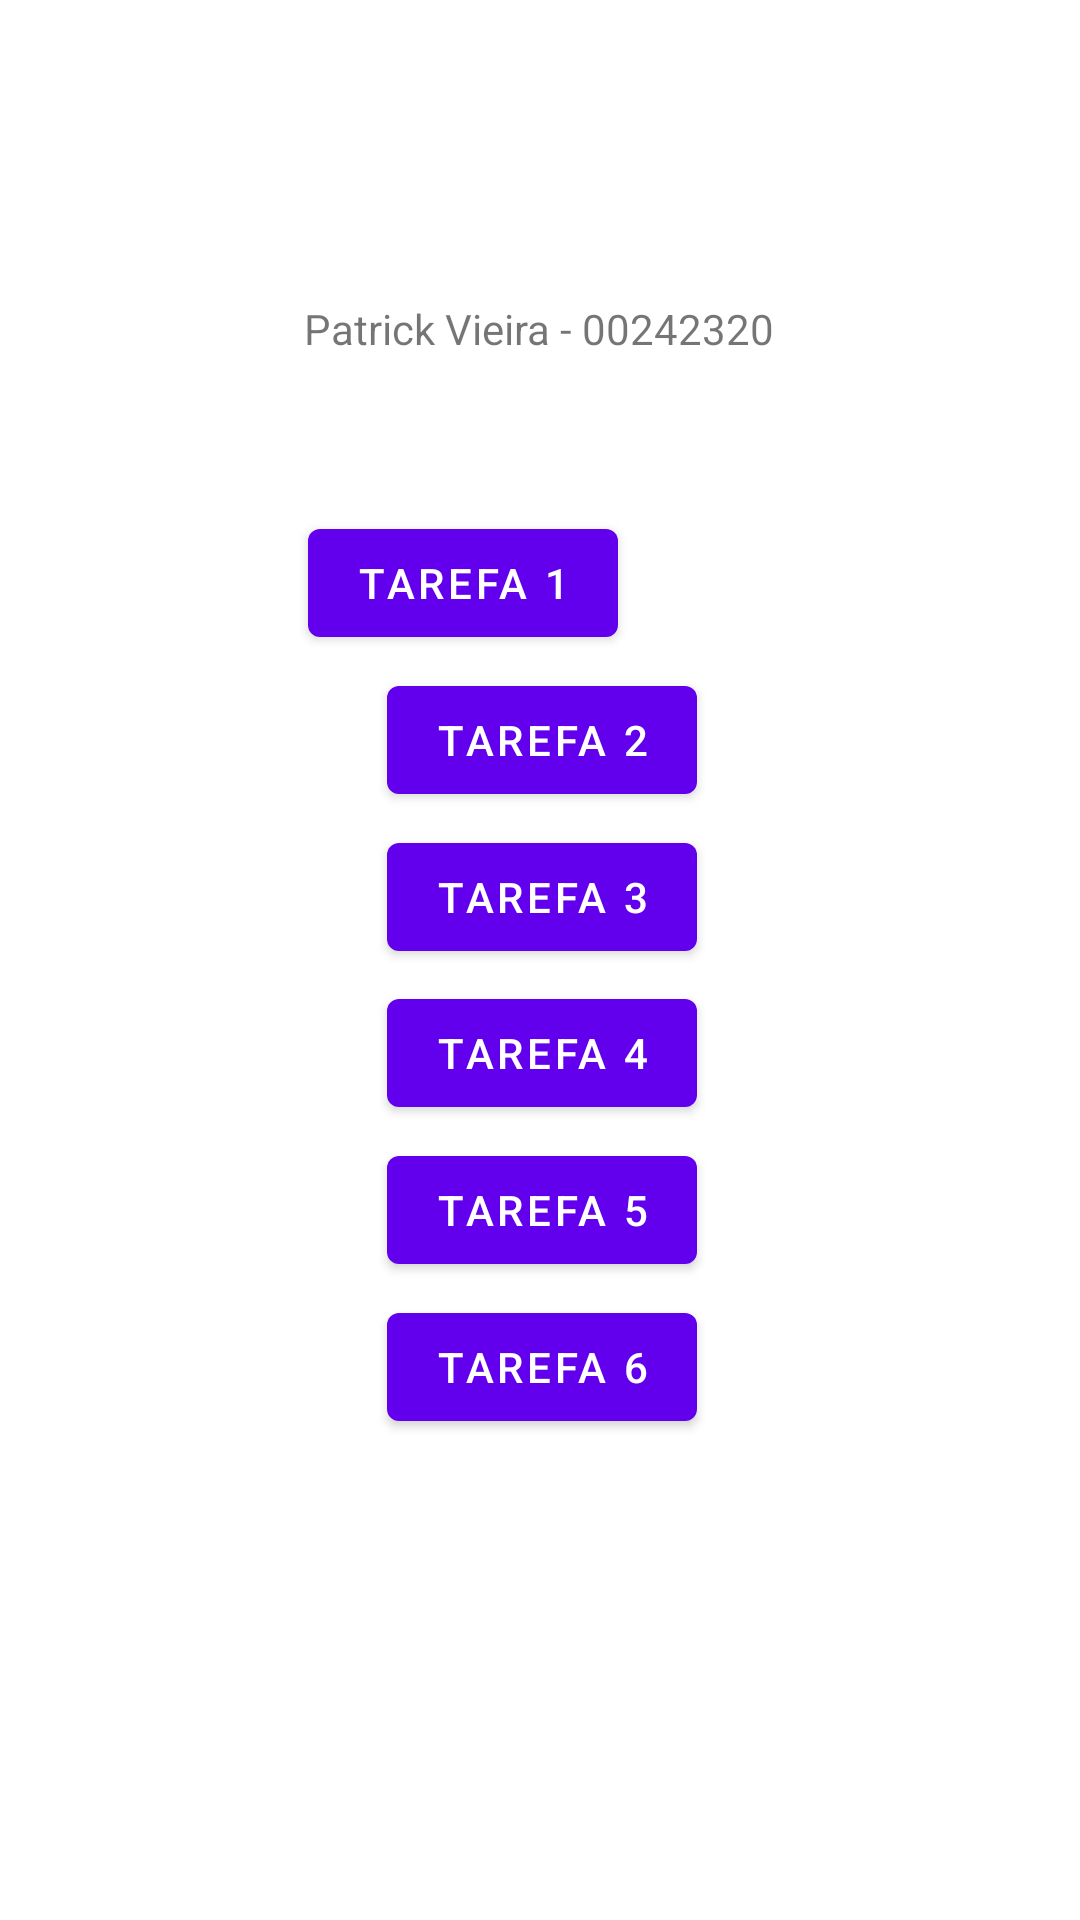

This screen was rendered from an Android layout file. Write that file and the resources it references.
<!-- AndroidManifest.xml: application theme Theme.INF01043TP2 -->
<!-- res/layout/fragment_first.xml -->
<?xml version="1.0" encoding="utf-8"?>
<androidx.constraintlayout.widget.ConstraintLayout xmlns:android="http://schemas.android.com/apk/res/android"
    xmlns:app="http://schemas.android.com/apk/res-auto"
    xmlns:tools="http://schemas.android.com/tools"
    android:layout_width="match_parent"
    android:layout_height="match_parent"
    tools:context=".FirstFragment">

    <TextView
        android:id="@+id/textview_first"
        android:layout_width="wrap_content"
        android:layout_height="wrap_content"
        android:layout_marginTop="100dp"
        android:text="@string/my_name"
        app:layout_constraintEnd_toEndOf="parent"
        app:layout_constraintHorizontal_bias="0.498"
        app:layout_constraintStart_toStartOf="parent"
        app:layout_constraintTop_toTopOf="parent" />

    <Button
        android:id="@+id/button_tarefa_1"
        android:layout_width="wrap_content"
        android:layout_height="wrap_content"
        android:layout_marginStart="153dp"
        android:layout_marginTop="47dp"
        android:layout_marginEnd="154dp"
        android:text="Tarefa 1"
        app:layout_constraintBottom_toTopOf="@+id/button_tarefa_2"
        app:layout_constraintEnd_toEndOf="parent"
        app:layout_constraintHorizontal_bias="1.0"
        app:layout_constraintStart_toStartOf="parent"
        app:layout_constraintTop_toBottomOf="@+id/textview_first" />

    <Button
        android:id="@+id/button_tarefa_2"
        android:layout_width="wrap_content"
        android:layout_height="wrap_content"
        android:layout_marginStart="154dp"
        android:layout_marginEnd="153dp"
        android:text="Tarefa 2"
        app:layout_constraintBottom_toTopOf="@+id/button_tarefa_3"
        app:layout_constraintEnd_toEndOf="parent"
        app:layout_constraintStart_toStartOf="parent"
        app:layout_constraintTop_toBottomOf="@+id/button_tarefa_1" />

    <Button
        android:id="@+id/button_tarefa_3"
        android:layout_width="wrap_content"
        android:layout_height="wrap_content"
        android:layout_marginStart="154dp"
        android:layout_marginEnd="153dp"
        android:text="Tarefa 3"
        app:layout_constraintBottom_toTopOf="@+id/button_tarefa_4"
        app:layout_constraintEnd_toEndOf="parent"
        app:layout_constraintStart_toStartOf="parent"
        app:layout_constraintTop_toBottomOf="@+id/button_tarefa_2" />

    <Button
        android:id="@+id/button_tarefa_4"
        android:layout_width="wrap_content"
        android:layout_height="wrap_content"
        android:layout_marginStart="154dp"
        android:layout_marginEnd="153dp"
        android:text="Tarefa 4"
        app:layout_constraintBottom_toTopOf="@+id/button_tarefa_5"
        app:layout_constraintEnd_toEndOf="parent"
        app:layout_constraintStart_toStartOf="parent"
        app:layout_constraintTop_toBottomOf="@+id/button_tarefa_3" />

    <Button
        android:id="@+id/button_tarefa_5"
        android:layout_width="wrap_content"
        android:layout_height="wrap_content"
        android:layout_marginStart="154dp"
        android:layout_marginEnd="153dp"
        android:text="Tarefa 5"
        app:layout_constraintBottom_toTopOf="@+id/button_tarefa_6"
        app:layout_constraintEnd_toEndOf="parent"
        app:layout_constraintStart_toStartOf="parent"
        app:layout_constraintTop_toBottomOf="@+id/button_tarefa_4" />

    <Button
        android:id="@+id/button_tarefa_6"
        android:layout_width="wrap_content"
        android:layout_height="wrap_content"
        android:layout_marginStart="154dp"
        android:layout_marginEnd="153dp"
        android:layout_marginBottom="156dp"
        android:text="Tarefa 6"
        app:layout_constraintBottom_toBottomOf="parent"
        app:layout_constraintEnd_toEndOf="parent"
        app:layout_constraintStart_toStartOf="parent"
        app:layout_constraintTop_toBottomOf="@+id/button_tarefa_5" />
</androidx.constraintlayout.widget.ConstraintLayout>
<!-- resources referenced by this layout -->
<resources>
  <string name="my_name">Patrick Vieira - 00242320</string>
  <style name="Theme.INF01043TP2" parent="Theme.MaterialComponents.DayNight.DarkActionBar">
          
          <item name="colorPrimary">@color/purple_500</item>
          <item name="colorPrimaryVariant">@color/purple_700</item>
          <item name="colorOnPrimary">@color/white</item>
          
          <item name="colorSecondary">@color/teal_200</item>
          <item name="colorSecondaryVariant">@color/teal_700</item>
          <item name="colorOnSecondary">@color/black</item>
          
          <item name="android:statusBarColor" tools:targetApi="l">?attr/colorPrimaryVariant</item>
          
      </style>
  <!-- not gathered from this repository: default colours our renderer supplied (Android Studio template values) -->
  <color name="purple_500">#FF6200EE</color>
  <color name="purple_700">#FF3700B3</color>
  <color name="teal_200">#FF03DAC5</color>
  <color name="teal_700">#FF018786</color>
  <color name="black">#FF000000</color>
  <color name="white">#FFFFFFFF</color>
</resources>
